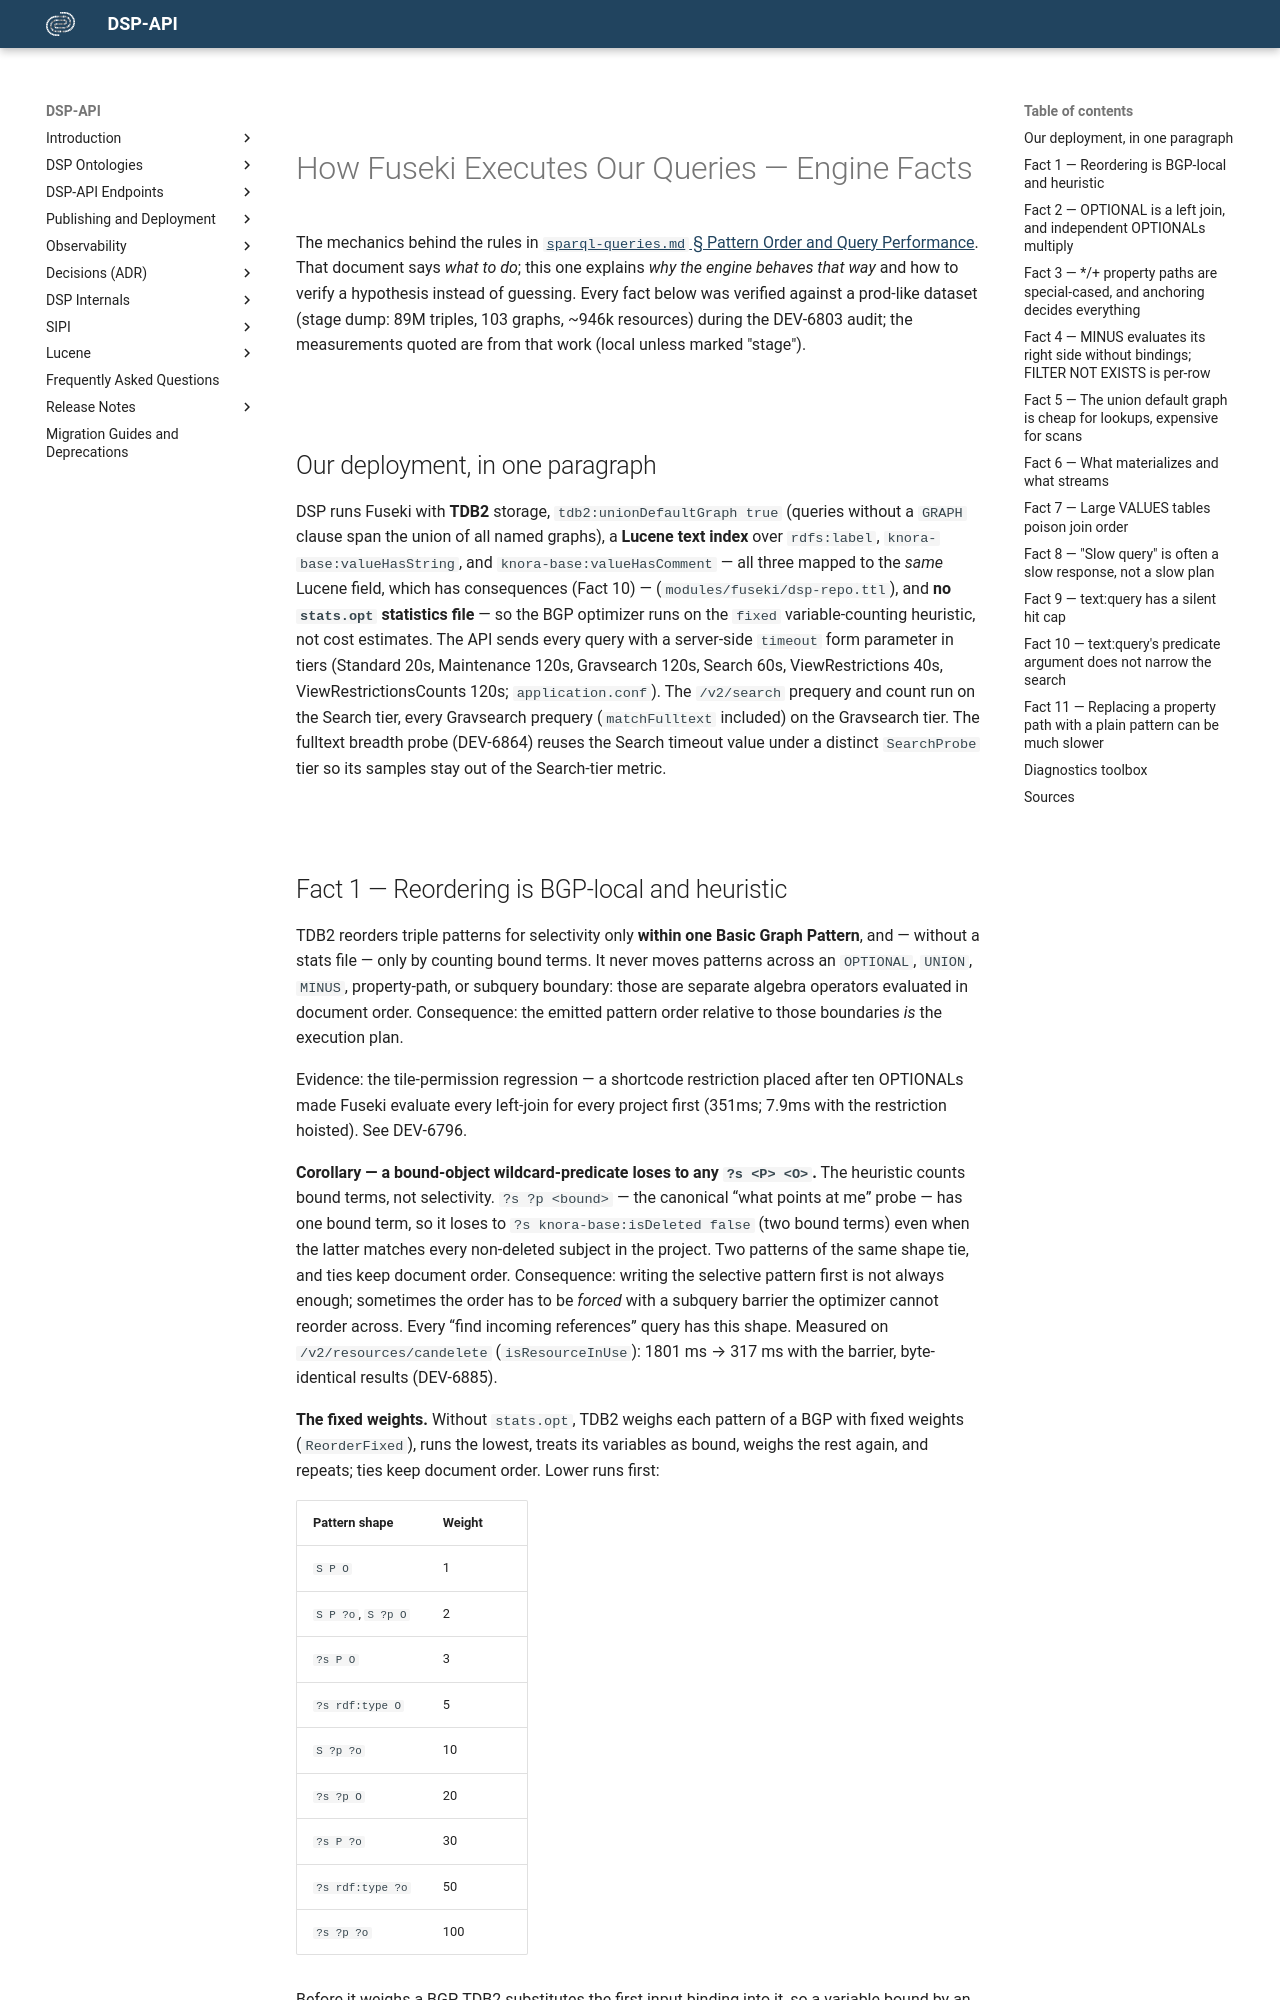

repository: dasch-swiss/dsp-api · page: development/fuseki-query-execution/index.html · generator: mkdocs

# How Fuseki Executes Our Queries — Engine Facts

The mechanics behind the rules in
[`sparql-queries.md` § Pattern Order and Query Performance](sparql-queries.md#pattern-order-and-query-performance).
That document says *what to do*; this one explains *why the engine behaves that way* and how to
verify a hypothesis instead of guessing. Every fact below was verified against a prod-like
dataset (stage dump: 89M triples, 103 graphs, ~946k resources) during the DEV-6803 audit; the
measurements quoted are from that work (local unless marked "stage").

## Our deployment, in one paragraph

DSP runs Fuseki with **TDB2** storage, `tdb2:unionDefaultGraph true` (queries without a `GRAPH`
clause span the union of all named graphs), a **Lucene text index** over `rdfs:label`,
`knora-base:valueHasString`, and `knora-base:valueHasComment` — all three mapped to the *same*
Lucene field, which has consequences (Fact 10) — (`modules/fuseki/dsp-repo.ttl`),
and **no `stats.opt` statistics file** — so the BGP optimizer runs on the `fixed`
variable-counting heuristic, not cost estimates. The API sends every query with a server-side
`timeout` form parameter in tiers (Standard 20s, Maintenance 120s, Gravsearch 120s, Search 60s,
ViewRestrictions 40s, ViewRestrictionsCounts 120s; `application.conf`). The `/v2/search` prequery
and count run on the Search tier, every Gravsearch prequery (`matchFulltext` included) on the
Gravsearch tier. The fulltext breadth probe
(DEV-6864) reuses the Search timeout value under a distinct `SearchProbe` tier so its samples stay out of
the Search-tier metric.
